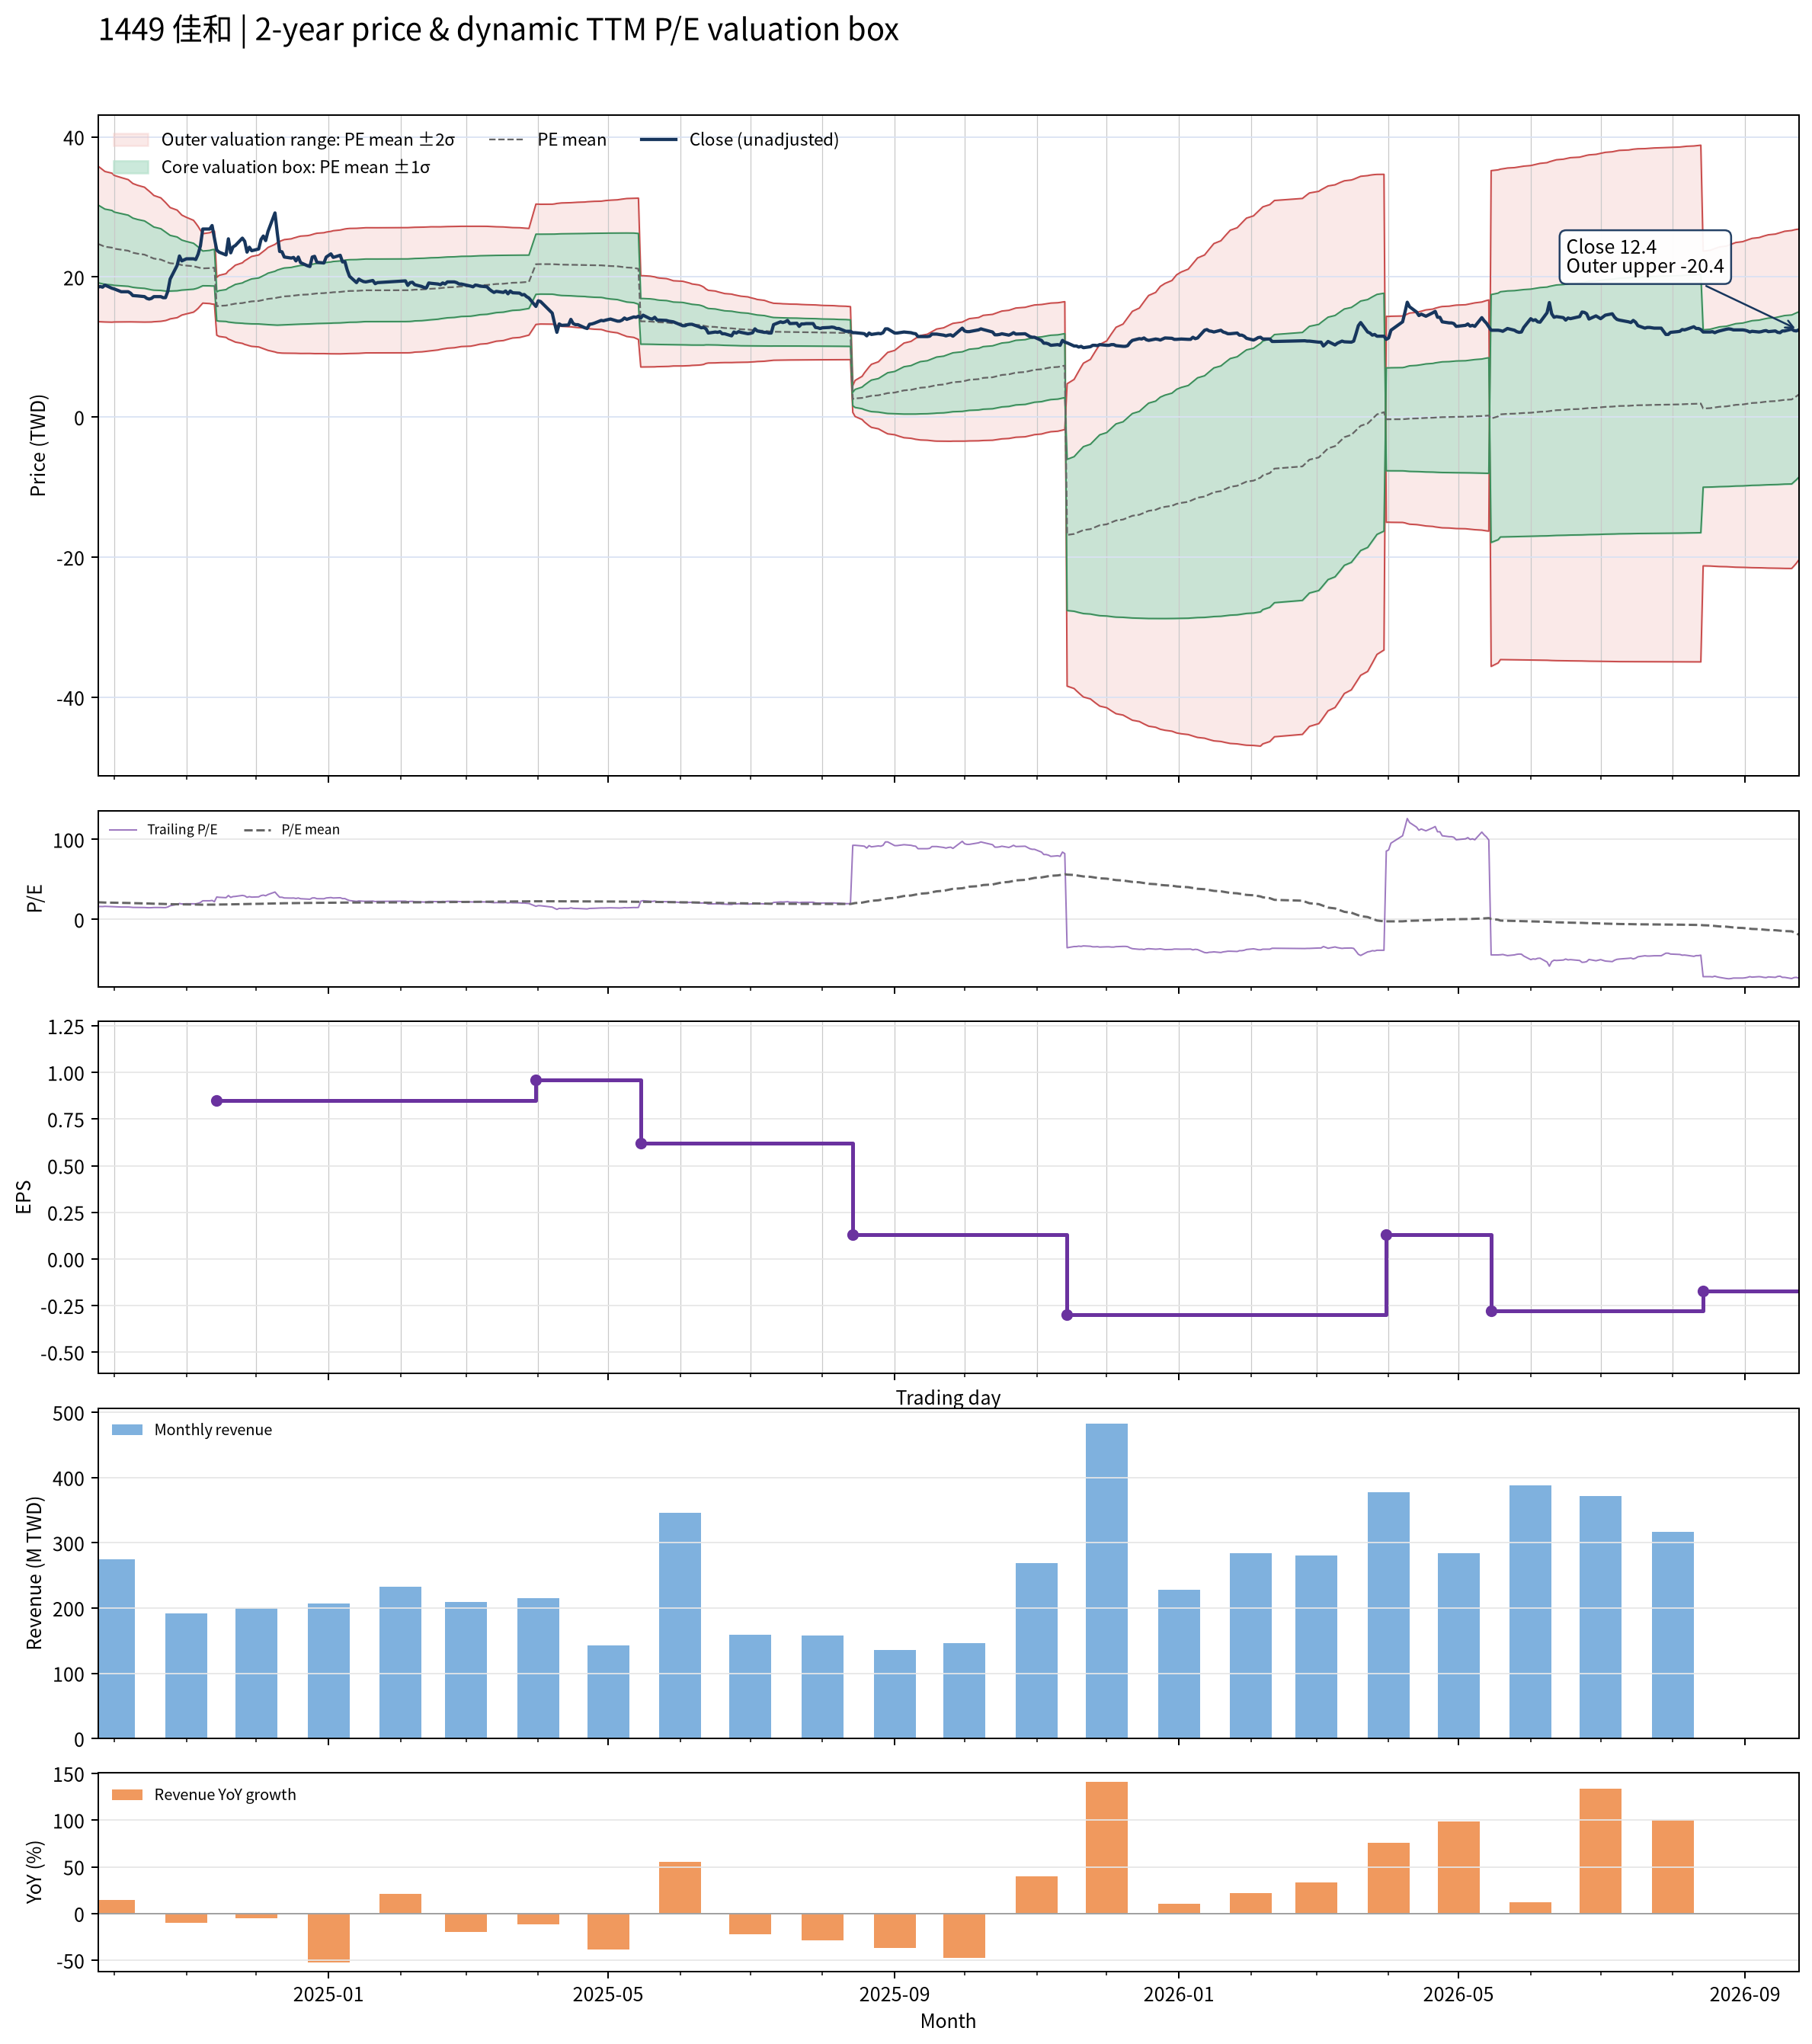

The table this chart was drawn from, first rows:
date, close, available_date, period_end, ttm_eps, pe, pe_mean, pe_std, price_m2, price_m1, price_mean, price_p1, price_p2, forward_eps, forward_pe, forward_pe_mean, forward_pe_std, forward_price_m2, forward_price_m1, forward_price_mean, forward_price_p1, forward_price_p2
2024-09-24, 18.55, 2024-08-14, 2024-06-30, 1.15, 16.13, 21.51, 4.829, 13.63, 19.18, 24.74, 30.29, 35.84, , , , , , , , , 
2024-09-25, 18.65, 2024-08-14, 2024-06-30, 1.15, 16.22, 21.39, 4.777, 13.61, 19.1, 24.6, 30.09, 35.58, , , , , , , , , 
2024-09-26, 18.55, 2024-08-14, 2024-06-30, 1.15, 16.13, 21.27, 4.725, 13.59, 19.02, 24.46, 29.89, 35.33, , , , , , , , , 
2024-09-27, 18.85, 2024-08-14, 2024-06-30, 1.15, 16.39, 21.15, 4.67, 13.58, 18.95, 24.32, 29.7, 35.07, , , , , , , , , 
2024-09-30, 18.4, 2024-08-14, 2024-06-30, 1.15, 16, 21.04, 4.623, 13.56, 18.87, 24.19, 29.51, 34.82, , , , , , , , , 
2024-10-01, 18.3, 2024-08-14, 2024-06-30, 1.15, 15.91, 20.91, 4.548, 13.58, 18.81, 24.04, 29.27, 34.5, , , , , , , , , 
2024-10-04, 17.9, 2024-08-14, 2024-06-30, 1.15, 15.57, 20.78, 4.478, 13.6, 18.75, 23.9, 29.05, 34.2, , , , , , , , , 
2024-10-07, 17.9, 2024-08-14, 2024-06-30, 1.15, 15.57, 20.65, 4.413, 13.6, 18.68, 23.75, 28.83, 33.9, , , , , , , , , 
2024-10-08, 17.7, 2024-08-14, 2024-06-30, 1.15, 15.39, 20.53, 4.353, 13.6, 18.61, 23.61, 28.62, 33.62, , , , , , , , , 
2024-10-09, 17.35, 2024-08-14, 2024-06-30, 1.15, 15.09, 20.41, 4.294, 13.59, 18.53, 23.47, 28.41, 33.35, , , , , , , , , 
2024-10-11, 17.3, 2024-08-14, 2024-06-30, 1.15, 15.04, 20.29, 4.245, 13.57, 18.45, 23.33, 28.22, 33.1, , , , , , , , , 
2024-10-14, 17.2, 2024-08-14, 2024-06-30, 1.15, 14.96, 20.17, 4.185, 13.57, 18.38, 23.19, 28.01, 32.82, , , , , , , , , 
2024-10-15, 16.95, 2024-08-14, 2024-06-30, 1.15, 14.74, 20.04, 4.12, 13.57, 18.31, 23.05, 27.79, 32.53, , , , , , , , , 
2024-10-16, 16.85, 2024-08-14, 2024-06-30, 1.15, 14.65, 19.92, 4.062, 13.57, 18.24, 22.91, 27.58, 32.25, , , , , , , , , 
2024-10-17, 16.95, 2024-08-14, 2024-06-30, 1.15, 14.74, 19.8, 3.995, 13.58, 18.18, 22.77, 27.36, 31.96, , , , , , , , , 
2024-10-18, 17.2, 2024-08-14, 2024-06-30, 1.15, 14.96, 19.68, 3.918, 13.62, 18.12, 22.63, 27.14, 31.64, , , , , , , , , 
2024-10-21, 17.2, 2024-08-14, 2024-06-30, 1.15, 14.96, 19.56, 3.83, 13.68, 18.08, 22.49, 26.89, 31.3, , , , , , , , , 
2024-10-22, 17.05, 2024-08-14, 2024-06-30, 1.15, 14.83, 19.43, 3.747, 13.73, 18.04, 22.35, 26.66, 30.97, , , , , , , , , 
2024-10-23, 17.05, 2024-08-14, 2024-06-30, 1.15, 14.83, 19.32, 3.664, 13.79, 18, 22.21, 26.43, 30.64, , , , , , , , , 
2024-10-24, 17.95, 2024-08-14, 2024-06-30, 1.15, 15.61, 19.2, 3.561, 13.89, 17.99, 22.08, 26.18, 30.27, , , , , , , , , 
2024-10-25, 19.7, 2024-08-14, 2024-06-30, 1.15, 17.13, 19.1, 3.455, 14.02, 18, 21.97, 25.94, 29.92, , , , , , , , , 
2024-10-28, 21.65, 2024-08-14, 2024-06-30, 1.15, 18.83, 19.02, 3.338, 14.2, 18.04, 21.87, 25.71, 29.55, , , , , , , , , 
2024-10-29, 23, 2024-08-14, 2024-06-30, 1.15, 20, 18.95, 3.22, 14.39, 18.09, 21.79, 25.49, 29.2, , , , , , , , , 
2024-10-30, 22.3, 2024-08-14, 2024-06-30, 1.15, 19.39, 18.87, 3.103, 14.57, 18.14, 21.71, 25.27, 28.84, , , , , , , , , 
2024-11-01, 22.6, 2024-08-14, 2024-06-30, 1.15, 19.65, 18.81, 2.995, 14.74, 18.18, 21.63, 25.07, 28.52, , , , , , , , , 
2024-11-04, 22.6, 2024-08-14, 2024-06-30, 1.15, 19.65, 18.73, 2.851, 14.98, 18.26, 21.54, 24.82, 28.1, , , , , , , , , 
2024-11-05, 22.5, 2024-08-14, 2024-06-30, 1.15, 19.57, 18.66, 2.706, 15.23, 18.34, 21.45, 24.57, 27.68, , , , , , , , , 
2024-11-06, 23.25, 2024-08-14, 2024-06-30, 1.15, 20.22, 18.58, 2.542, 15.53, 18.45, 21.37, 24.29, 27.22, , , , , , , , , 
2024-11-07, 24.45, 2024-08-14, 2024-06-30, 1.15, 21.26, 18.51, 2.341, 15.91, 18.6, 21.29, 23.98, 26.68, , , , , , , , , 
2024-11-08, 26.85, 2024-08-14, 2024-06-30, 1.15, 23.35, 18.46, 2.155, 16.28, 18.75, 21.23, 23.71, 26.19, , , , , , , , , 
2024-11-11, 26.85, 2024-08-14, 2024-06-30, 1.15, 23.35, 18.5, 2.199, 16.21, 18.74, 21.27, 23.8, 26.33, , , , , , , , , 
2024-11-12, 27.35, 2024-08-14, 2024-06-30, 1.15, 23.78, 18.53, 2.249, 16.14, 18.72, 21.31, 23.9, 26.48, , , , , , , , , 
2024-11-13, 25.55, 2024-08-14, 2024-06-30, 1.15, 22.22, 18.55, 2.27, 16.11, 18.72, 21.33, 23.94, 26.55, , , , , , , , , 
2024-11-14, 23.85, 2024-11-14, 2024-09-30, 0.85, 28.06, 18.61, 2.426, 11.7, 13.76, 15.82, 17.88, 19.95, , , , , , , , , 
2024-11-15, 23.55, 2024-11-14, 2024-09-30, 0.85, 27.71, 18.68, 2.562, 11.52, 13.7, 15.88, 18.06, 20.23, , , , , , , , , 
2024-11-18, 23.15, 2024-11-14, 2024-09-30, 0.85, 27.24, 18.74, 2.677, 11.38, 13.66, 15.93, 18.21, 20.48, , , , , , , , , 
2024-11-19, 25.45, 2024-11-14, 2024-09-30, 0.85, 29.94, 18.83, 2.865, 11.14, 13.57, 16.01, 18.44, 20.88, , , , , , , , , 
2024-11-20, 23.45, 2024-11-14, 2024-09-30, 0.85, 27.59, 18.9, 2.975, 11.01, 13.54, 16.07, 18.59, 21.12, , , , , , , , , 
2024-11-21, 24.3, 2024-11-14, 2024-09-30, 0.85, 28.59, 18.98, 3.103, 10.86, 13.5, 16.13, 18.77, 21.41, , , , , , , , , 
2024-11-22, 24.5, 2024-11-14, 2024-09-30, 0.85, 28.82, 19.06, 3.231, 10.71, 13.45, 16.2, 18.95, 21.69, , , , , , , , , 
2024-11-25, 25.55, 2024-11-14, 2024-09-30, 0.85, 30.06, 19.15, 3.383, 10.53, 13.4, 16.28, 19.15, 22.03, , , , , , , , , 
2024-11-26, 25.1, 2024-11-14, 2024-09-30, 0.85, 29.53, 19.24, 3.513, 10.38, 13.36, 16.35, 19.34, 22.32, , , , , , , , , 
2024-11-27, 23.55, 2024-11-14, 2024-09-30, 0.85, 27.71, 19.3, 3.597, 10.29, 13.35, 16.41, 19.46, 22.52, , , , , , , , , 
2024-11-28, 24.25, 2024-11-14, 2024-09-30, 0.85, 28.53, 19.37, 3.694, 10.19, 13.33, 16.47, 19.6, 22.74, , , , , , , , , 
2024-11-29, 23.75, 2024-11-14, 2024-09-30, 0.85, 27.94, 19.44, 3.775, 10.1, 13.31, 16.52, 19.73, 22.94, , , , , , , , , 
2024-12-02, 24, 2024-11-14, 2024-09-30, 0.85, 28.24, 19.51, 3.86, 10.02, 13.3, 16.58, 19.86, 23.14, , , , , , , , , 
2024-12-03, 25.35, 2024-11-14, 2024-09-30, 0.85, 29.82, 19.59, 3.973, 9.898, 13.28, 16.65, 20.03, 23.41, , , , , , , , , 
2024-12-04, 25.85, 2024-11-14, 2024-09-30, 0.85, 30.41, 19.67, 4.093, 9.764, 13.24, 16.72, 20.2, 23.68, , , , , , , , , 
2024-12-05, 25.2, 2024-11-14, 2024-09-30, 0.85, 29.65, 19.76, 4.193, 9.665, 13.23, 16.79, 20.36, 23.92, , , , , , , , , 
2024-12-06, 26.5, 2024-11-14, 2024-09-30, 0.85, 31.18, 19.85, 4.321, 9.531, 13.2, 16.88, 20.55, 24.22, , , , , , , , , 
2024-12-09, 29.15, 2024-11-14, 2024-09-30, 0.85, 34.29, 19.98, 4.517, 9.303, 13.14, 16.98, 20.82, 24.66, , , , , , , , , 
2024-12-10, 26.25, 2024-11-14, 2024-09-30, 0.85, 30.88, 20.07, 4.625, 9.199, 13.13, 17.06, 20.99, 24.92, , , , , , , , , 
2024-12-11, 23.65, 2024-11-14, 2024-09-30, 0.85, 27.82, 20.14, 4.678, 9.168, 13.14, 17.12, 21.1, 25.07, , , , , , , , , 
2024-12-12, 23.6, 2024-11-14, 2024-09-30, 0.85, 27.76, 20.21, 4.729, 9.14, 13.16, 17.18, 21.2, 25.22, , , , , , , , , 
2024-12-13, 22.85, 2024-11-14, 2024-09-30, 0.85, 26.88, 20.28, 4.767, 9.13, 13.18, 17.23, 21.29, 25.34, , , , , , , , , 
2024-12-16, 22.7, 2024-11-14, 2024-09-30, 0.85, 26.71, 20.34, 4.802, 9.125, 13.21, 17.29, 21.37, 25.45, , , , , , , , , 
2024-12-17, 22.8, 2024-11-14, 2024-09-30, 0.85, 26.82, 20.4, 4.837, 9.12, 13.23, 17.34, 21.45, 25.57, , , , , , , , , 
2024-12-18, 22.3, 2024-11-14, 2024-09-30, 0.85, 26.24, 20.45, 4.866, 9.11, 13.25, 17.38, 21.52, 25.66, , , , , , , , , 
2024-12-19, 22.85, 2024-11-14, 2024-09-30, 0.85, 26.88, 20.5, 4.901, 9.094, 13.26, 17.43, 21.59, 25.76, , , , , , , , , 
2024-12-20, 22.05, 2024-11-14, 2024-09-30, 0.85, 25.94, 20.55, 4.927, 9.088, 13.28, 17.46, 21.65, 25.84, , , , , , , , , 
... 427 more rows
